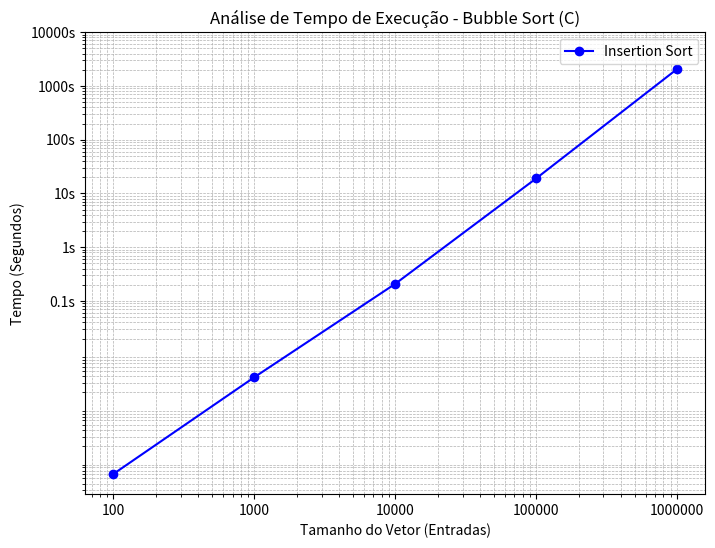

This figure's Python source:
import matplotlib.pyplot as plt
import numpy as np

# Dados
tamanhos = [100, 1000, 10000, 100000, 1000000]
tempos = [0.00006075, 0.00382475, 0.2086165, 19.049092, 2061.1498328]

# Criando o gráfico
plt.figure(figsize=(8, 6))
plt.plot(tamanhos, tempos, marker='o', linestyle='-', color='b', label="Insertion Sort")

# Configuração dos eixos
plt.xscale('log')
plt.yscale('log')

plt.xticks(tamanhos, labels=[str(t) for t in tamanhos])
plt.yticks([0.1, 1, 10, 100, 1000, 10000], labels=["0.1s", "1s", "10s", "100s", "1000s", "10000s"])

plt.xlabel("Tamanho do Vetor (Entradas)")
plt.ylabel("Tempo (Segundos)")
plt.title("Análise de Tempo de Execução - Bubble Sort (C)")
plt.legend()
plt.grid(True, which="both", linestyle="--", linewidth=0.5)

# Exibir gráfico
plt.savefig('bubble_sort_c2.png')